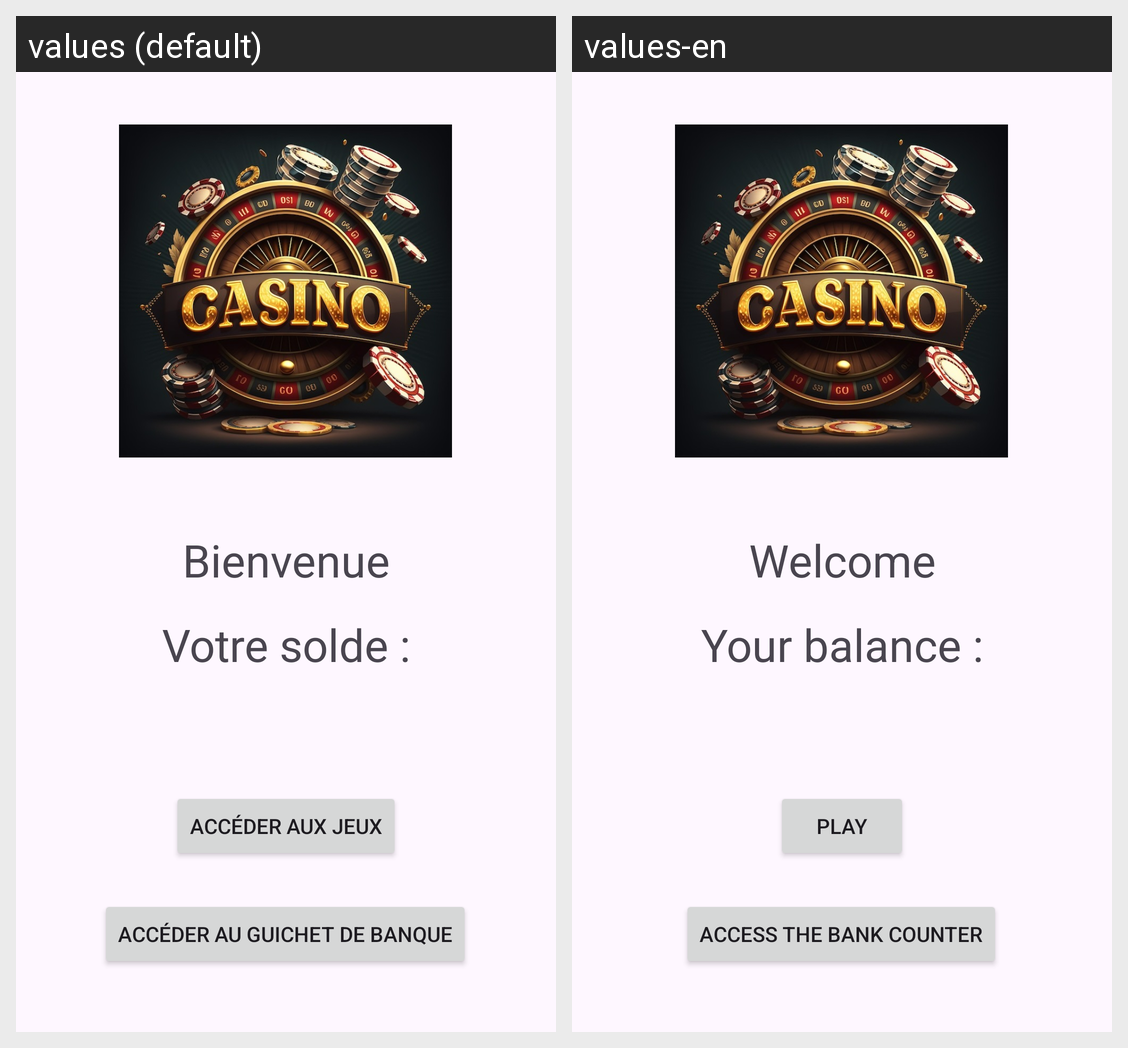

Translations of the strings shown on this Android screen, per locale in the grid:
Android screen res/layout/activity_accueil.xml rendered under 2 locales, left to right: values (default), values-en. Device: Nexus 5 (rendered at 1080×1920; each locale shown at half size, 540×960, under a caption strip naming it); theme Theme.TP1_RAPHAEL_GROUGNET.
Strings drawn on this screen, with the default value and each locale's value (text and hints the layout hard-codes, and strings that could not be matched under every locale, appear in the picture but are not listed):

welcome_player
  values: Bienvenue
  values-en: Welcome

balance_player
  values: Votre solde :
  values-en: Your balance :

btn_play
  values: Accéder aux jeux
  values-en: Play

btn_bank_counter
  values: Accéder au guichet de banque
  values-en: Access the bank counter
